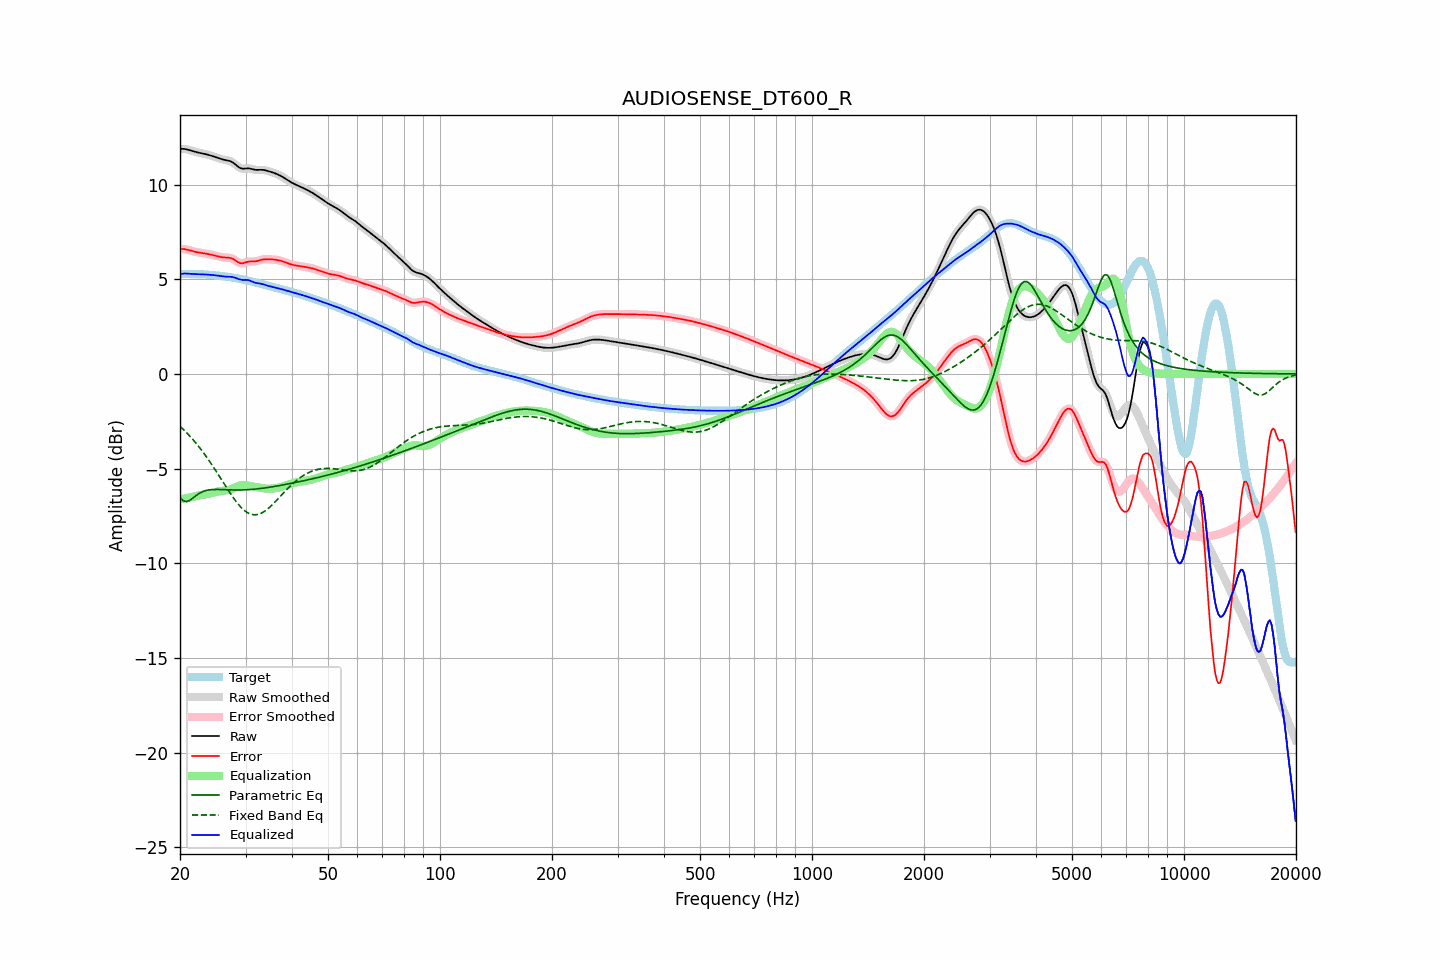

The file beside this chart, header and first rows:
frequency, raw, error, smoothed, error_smoothed, equalization, parametric_eq, fixed_band_eq, equalized_raw, equalized_smoothed, target
20.00, 11.89, 6.60, 11.89, 6.60, -6.62, -6.51, -2.77, 5.27, 5.27, 5.29
20.20, 11.89, 6.60, 11.89, 6.60, -6.61, -6.60, -2.84, 5.29, 5.29, 5.29
20.40, 11.89, 6.60, 11.89, 6.60, -6.59, -6.69, -2.92, 5.30, 5.30, 5.29
20.61, 11.88, 6.59, 11.88, 6.59, -6.58, -6.72, -3.01, 5.31, 5.30, 5.29
20.81, 11.87, 6.58, 11.87, 6.58, -6.56, -6.74, -3.09, 5.30, 5.30, 5.29
21.02, 11.85, 6.56, 11.85, 6.56, -6.55, -6.71, -3.18, 5.30, 5.30, 5.29
21.23, 11.82, 6.53, 11.82, 6.53, -6.53, -6.68, -3.27, 5.29, 5.29, 5.29
21.44, 11.80, 6.51, 11.80, 6.51, -6.51, -6.62, -3.37, 5.28, 5.28, 5.29
21.66, 11.77, 6.48, 11.77, 6.48, -6.49, -6.56, -3.46, 5.28, 5.28, 5.29
21.87, 11.74, 6.46, 11.75, 6.46, -6.47, -6.49, -3.56, 5.28, 5.28, 5.28
22.09, 11.72, 6.44, 11.72, 6.44, -6.45, -6.42, -3.66, 5.27, 5.28, 5.28
22.31, 11.70, 6.43, 11.70, 6.43, -6.43, -6.36, -3.76, 5.27, 5.27, 5.28
22.54, 11.68, 6.41, 11.68, 6.41, -6.41, -6.31, -3.87, 5.27, 5.27, 5.27
22.76, 11.67, 6.40, 11.67, 6.40, -6.40, -6.26, -3.98, 5.27, 5.27, 5.27
22.99, 11.65, 6.39, 11.65, 6.39, -6.39, -6.22, -4.09, 5.26, 5.26, 5.26
23.22, 11.63, 6.37, 11.63, 6.37, -6.37, -6.19, -4.21, 5.26, 5.26, 5.26
23.45, 11.61, 6.36, 11.61, 6.36, -6.36, -6.16, -4.32, 5.25, 5.25, 5.25
23.69, 11.59, 6.34, 11.59, 6.34, -6.34, -6.14, -4.44, 5.25, 5.25, 5.25
23.92, 11.57, 6.33, 11.57, 6.33, -6.33, -6.13, -4.57, 5.24, 5.24, 5.24
24.16, 11.54, 6.31, 11.54, 6.31, -6.31, -6.12, -4.69, 5.23, 5.23, 5.23
24.40, 11.51, 6.29, 11.51, 6.29, -6.29, -6.11, -4.82, 5.23, 5.23, 5.23
24.65, 11.49, 6.27, 11.49, 6.27, -6.27, -6.10, -4.95, 5.22, 5.22, 5.22
24.89, 11.46, 6.25, 11.46, 6.25, -6.24, -6.10, -5.08, 5.21, 5.21, 5.21
25.14, 11.43, 6.22, 11.42, 6.22, -6.22, -6.10, -5.21, 5.20, 5.20, 5.20
25.39, 11.39, 6.20, 11.39, 6.20, -6.21, -6.10, -5.34, 5.19, 5.19, 5.19
25.65, 11.37, 6.18, 11.37, 6.18, -6.19, -6.10, -5.48, 5.18, 5.18, 5.18
25.91, 11.34, 6.17, 11.34, 6.17, -6.18, -6.11, -5.61, 5.16, 5.16, 5.17
26.16, 11.32, 6.16, 11.32, 6.16, -6.17, -6.11, -5.74, 5.15, 5.15, 5.16
26.43, 11.30, 6.15, 11.30, 6.15, -6.16, -6.11, -5.88, 5.14, 5.14, 5.15
26.69, 11.29, 6.15, 11.29, 6.15, -6.15, -6.12, -6.01, 5.14, 5.14, 5.14
26.96, 11.27, 6.14, 11.27, 6.14, -6.14, -6.12, -6.14, 5.14, 5.14, 5.13
27.23, 11.25, 6.13, 11.25, 6.13, -6.11, -6.12, -6.27, 5.14, 5.13, 5.12
27.50, 11.21, 6.11, 11.21, 6.11, -6.08, -6.13, -6.40, 5.13, 5.13, 5.10
27.77, 11.16, 6.07, 11.16, 6.07, -6.05, -6.13, -6.52, 5.11, 5.11, 5.09
28.05, 11.10, 6.03, 11.10, 6.02, -6.01, -6.13, -6.64, 5.09, 5.09, 5.08
28.33, 11.03, 5.97, 11.03, 5.97, -5.97, -6.13, -6.75, 5.06, 5.06, 5.06
28.62, 10.96, 5.91, 10.96, 5.91, -5.93, -6.13, -6.86, 5.03, 5.03, 5.05
28.90, 10.90, 5.87, 10.90, 5.87, -5.90, -6.13, -6.96, 5.00, 5.00, 5.03
29.19, 10.86, 5.85, 10.86, 5.85, -5.88, -6.13, -7.05, 4.98, 4.98, 5.01
29.48, 10.84, 5.85, 10.85, 5.85, -5.87, -6.13, -7.13, 4.97, 4.97, 4.99
29.78, 10.85, 5.87, 10.84, 5.87, -5.88, -6.12, -7.21, 4.97, 4.97, 4.98
30.08, 10.85, 5.90, 10.85, 5.89, -5.88, -6.12, -7.27, 4.97, 4.97, 4.96
30.38, 10.86, 5.92, 10.86, 5.92, -5.90, -6.12, -7.33, 4.96, 4.96, 4.94
30.68, 10.86, 5.94, 10.86, 5.94, -5.91, -6.11, -7.37, 4.95, 4.94, 4.92
30.99, 10.84, 5.94, 10.84, 5.94, -5.93, -6.10, -7.41, 4.91, 4.91, 4.90
31.30, 10.82, 5.94, 10.82, 5.94, -5.94, -6.10, -7.43, 4.88, 4.88, 4.88
31.61, 10.80, 5.94, 10.80, 5.94, -5.96, -6.09, -7.44, 4.84, 4.84, 4.86
31.93, 10.78, 5.95, 10.78, 5.95, -5.97, -6.08, -7.44, 4.81, 4.81, 4.83
32.24, 10.78, 5.97, 10.78, 5.97, -5.98, -6.07, -7.43, 4.80, 4.80, 4.81
32.57, 10.78, 5.99, 10.78, 5.99, -6.00, -6.06, -7.41, 4.78, 4.78, 4.79
32.89, 10.79, 6.02, 10.78, 6.02, -6.01, -6.05, -7.38, 4.77, 4.77, 4.77
33.22, 10.78, 6.04, 10.78, 6.04, -6.03, -6.04, -7.34, 4.76, 4.76, 4.74
33.55, 10.78, 6.06, 10.78, 6.05, -6.04, -6.03, -7.29, 4.74, 4.73, 4.72
33.89, 10.76, 6.06, 10.76, 6.06, -6.05, -6.02, -7.23, 4.71, 4.71, 4.70
34.23, 10.74, 6.06, 10.74, 6.06, -6.06, -6.01, -7.17, 4.68, 4.68, 4.68
34.57, 10.71, 6.06, 10.71, 6.06, -6.06, -5.99, -7.10, 4.65, 4.65, 4.66
34.92, 10.69, 6.06, 10.69, 6.06, -6.06, -5.98, -7.02, 4.63, 4.63, 4.63
35.27, 10.66, 6.05, 10.66, 6.05, -6.06, -5.97, -6.94, 4.61, 4.61, 4.61
35.62, 10.64, 6.05, 10.64, 6.05, -6.05, -5.95, -6.86, 4.59, 4.59, 4.59
35.97, 10.60, 6.04, 10.60, 6.04, -6.04, -5.94, -6.77, 4.57, 4.57, 4.57
... 635 more rows
